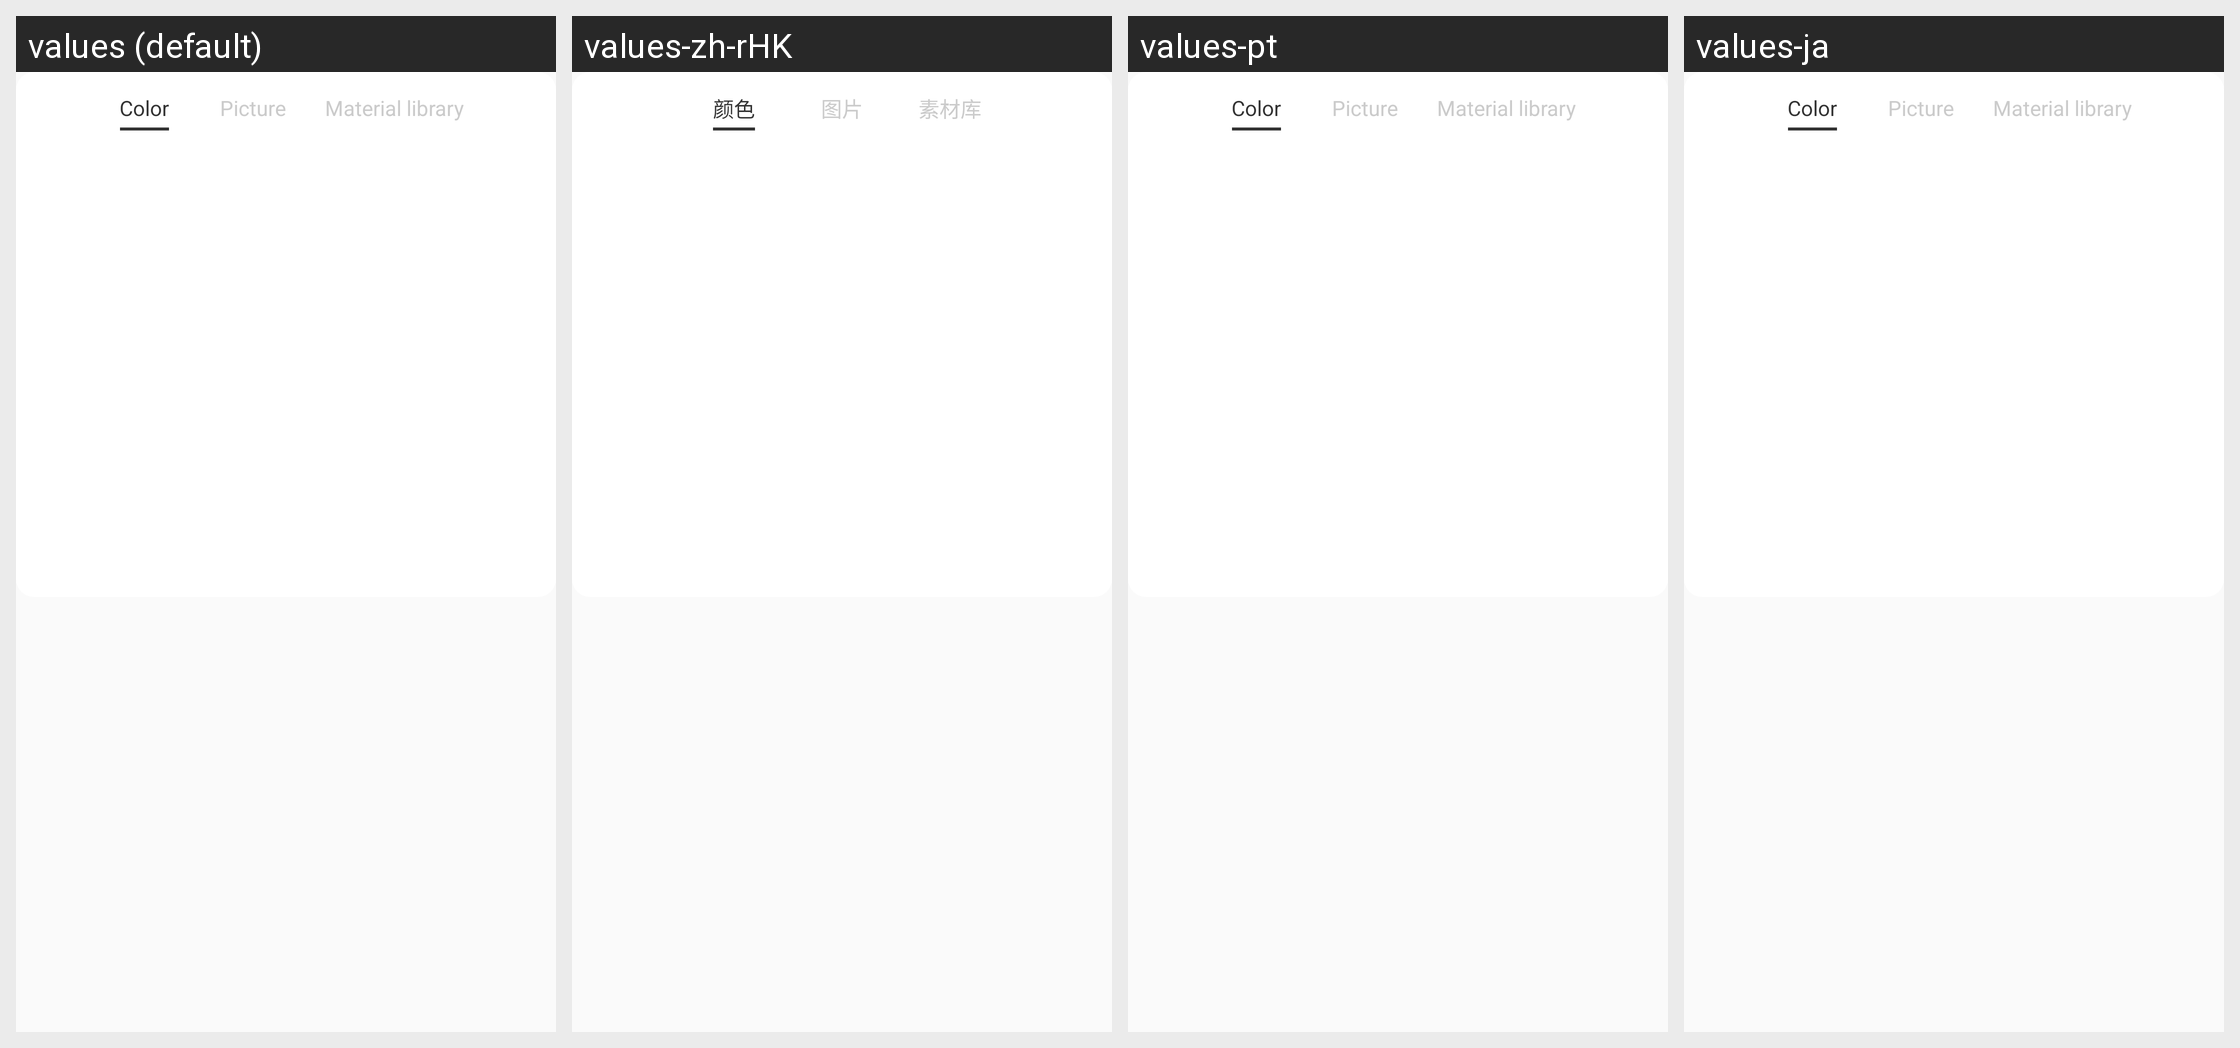

Translations of the strings shown on this Android screen, per locale in the grid:
Android screen res/layout/dialog_model_main_set_bg_item.xml rendered under 4 locales, left to right: values (default), values-zh-rHK, values-pt, values-ja. Device: Nexus 5 (rendered at 1080×1920; each locale shown at half size, 540×960, under a caption strip naming it); theme AppTheme.
Other locales in the repository, not shown: values-ar, values-ca, values-cs, values-de, values-en, values-fr, values-hi, values-it, values-iw, values-ru, values-zh.
Strings drawn on this screen, with the default value and each locale's value (text and hints the layout hard-codes, and strings that could not be matched under every locale, appear in the picture but are not listed):

model_bg_color
  values: Color
  values-zh-rHK: 颜色  [from values-zh]
  values-pt: Color  [not translated; the default value is used]
  values-ja: Color  [not translated; the default value is used]

model_bg_image
  values: Picture
  values-zh-rHK: 图片  [from values-zh]
  values-pt: Picture  [not translated; the default value is used]
  values-ja: Picture  [not translated; the default value is used]

model_bg_library
  values: Material library
  values-zh-rHK: 素材库  [from values-zh]
  values-pt: Material library  [not translated; the default value is used]
  values-ja: Material library  [not translated; the default value is used]
